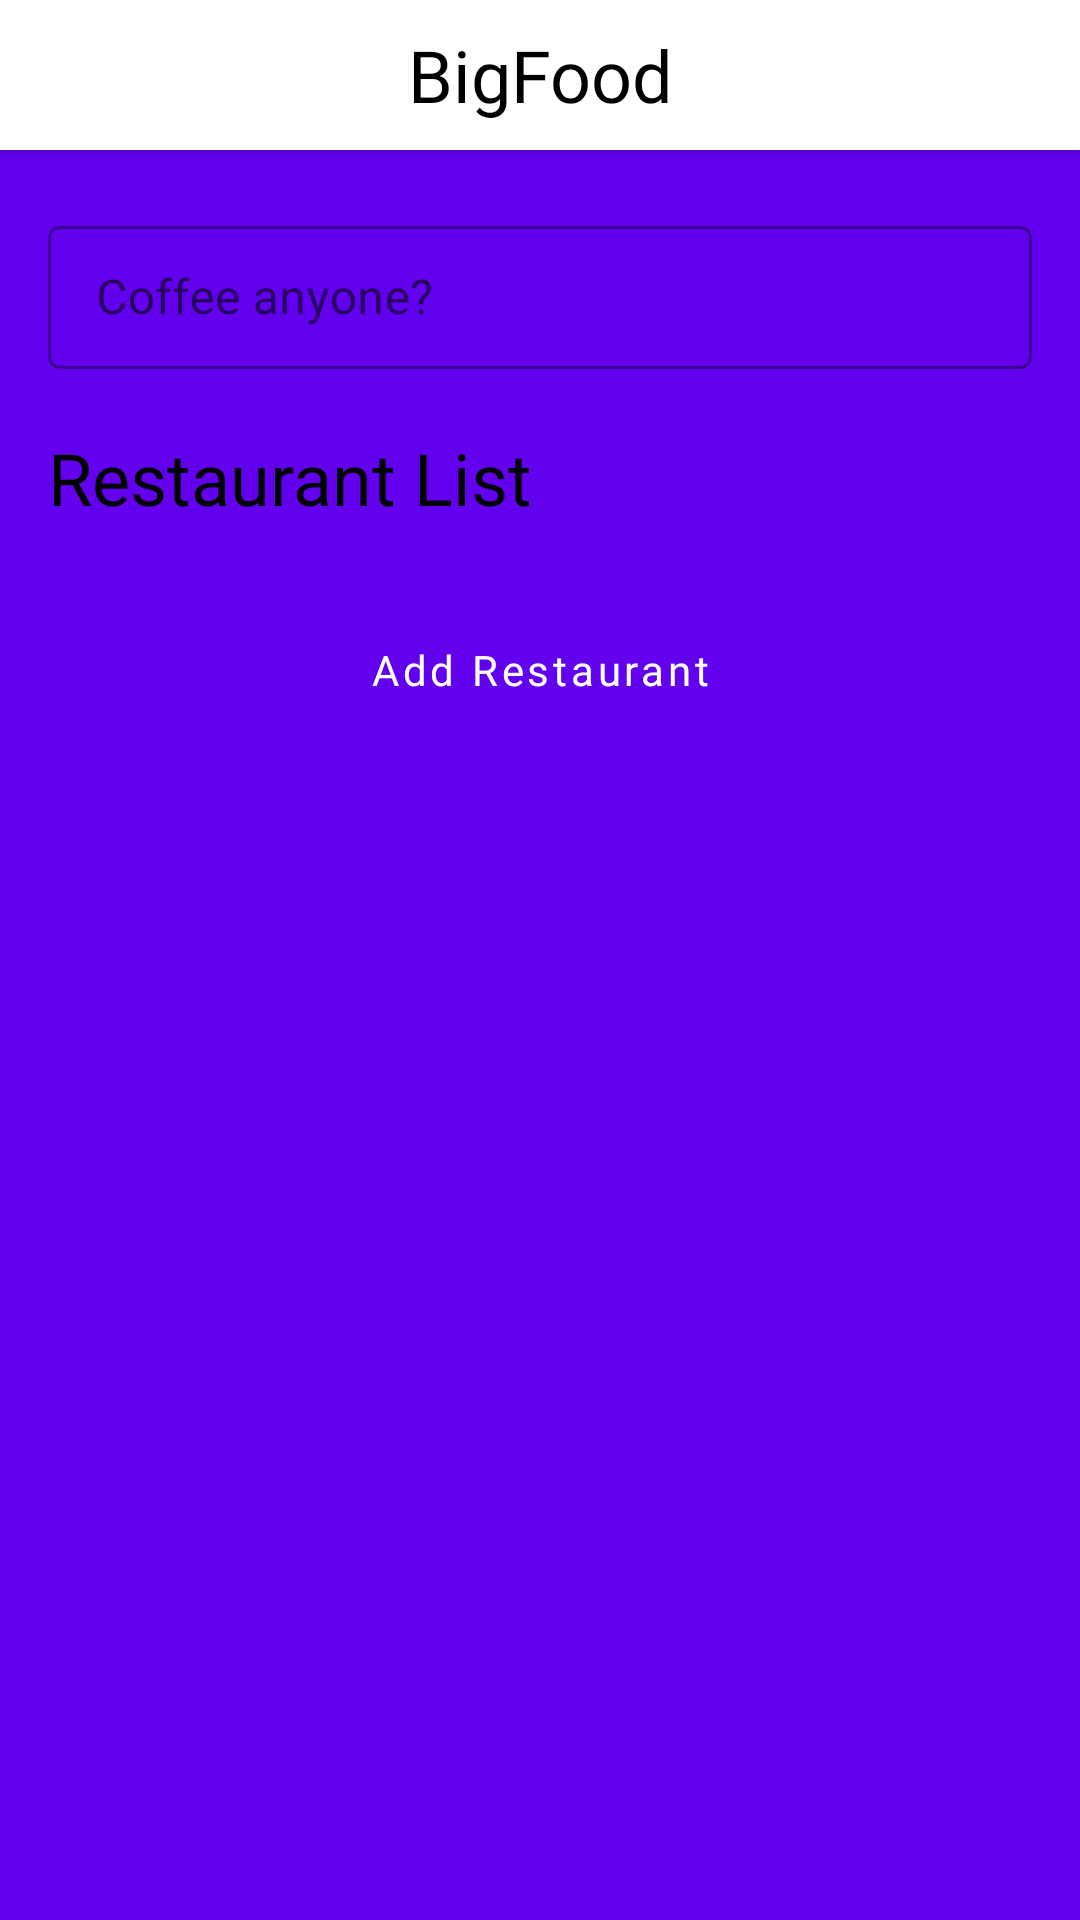

Reconstruct the res/layout file that produces this screen, plus the resources it refers to.
<!-- AndroidManifest.xml: application theme AppTheme -->
<!-- res/layout/activity_main.xml -->
<?xml version="1.0" encoding="utf-8"?>
<android.support.design.widget.CoordinatorLayout
    xmlns:android="http://schemas.android.com/apk/res/android"
    android:layout_width="match_parent"
    android:layout_height="match_parent"
    android:background="@color/colorPrimary"
    xmlns:app="http://schemas.android.com/apk/res-auto">

    <android.support.design.widget.AppBarLayout
        android:layout_width="match_parent"
        android:layout_height="50dp"
        android:background="#fff"
        android:fitsSystemWindows="true"
        android:paddingHorizontal="20dp"
        android:gravity="center">

        <TextView
            android:layout_width="match_parent"
            android:layout_height="wrap_content"
            android:fontFamily="@font/google_sans"
            android:text="@string/app_name"
            android:textSize="24sp"
            android:textColor="@color/black"
            android:gravity="center"/>

    </android.support.design.widget.AppBarLayout>

    <ScrollView
        android:layout_width="match_parent"
        android:layout_height="match_parent"
        app:layout_behavior="@string/appbar_scrolling_view_behavior">

        <LinearLayout
            android:layout_width="match_parent"
            android:layout_height="wrap_content"
            android:orientation="vertical"
            android:descendantFocusability="beforeDescendants"
            android:focusableInTouchMode="true">

            <android.support.design.widget.TextInputLayout
                style="@style/Widget.MaterialComponents.TextInputLayout.OutlinedBox.Dense"
                android:layout_width="match_parent"
                android:layout_height="wrap_content"
                android:hint="@string/search_for_restaurant"
                android:fontFamily="@font/google_sans"
                android:layout_marginHorizontal="16dp"
                android:layout_marginTop="20dp">

                <android.support.design.widget.TextInputEditText
                    android:id="@+id/search_restaurant"
                    android:maxLines="1"
                    android:fontFamily="@font/google_sans"
                    android:drawableEnd="@drawable/ic_search_black_24dp"
                    android:layout_width="match_parent"
                    android:layout_height="wrap_content" />

            </android.support.design.widget.TextInputLayout>

            <TextView
                android:layout_width="match_parent"
                android:layout_height="wrap_content"
                android:textSize="24sp"
                android:fontFamily="@font/google_sans"
                android:textColor="@color/black"
                android:layout_marginTop="20dp"
                android:layout_marginHorizontal="16dp"
                android:text="@string/restaurant_list"/>

            <android.support.v7.widget.RecyclerView
                android:id="@+id/restaurant_recycler"
                android:layout_width="match_parent"
                android:layout_height="match_parent"
                android:layout_marginVertical="12dp"
                android:scrollbars="vertical" />

            <android.support.design.button.MaterialButton
                style="@style/Widget.MaterialComponents.Button.UnelevatedButton"
                android:id="@+id/btn_add_restaurant"
                android:layout_width="match_parent"
                android:layout_height="wrap_content"
                android:layout_marginHorizontal="16dp"
                android:fontFamily="@font/google_sans"
                android:textAllCaps="false"
                android:text="@string/add_restaurant"/>

        </LinearLayout>

    </ScrollView>

</android.support.design.widget.CoordinatorLayout>
<!-- resources referenced by this layout -->
<resources>
  <string name="add_restaurant">Add Restaurant</string>
  <string name="app_name">BigFood</string>
  <string name="restaurant_list">Restaurant List</string>
  <string name="search_for_restaurant">Coffee anyone?</string>
  <style name="AppTheme" parent="Theme.MaterialComponents.Light.NoActionBar">
          
          <item name="colorPrimary">@color/colorPrimary</item>
          <item name="colorPrimaryDark">@color/colorPrimaryDark</item>
          <item name="colorAccent">@color/colorAccent</item>
          <item name="android:windowLightStatusBar">true</item>
      </style>
  <!-- not gathered from this repository: default colours our renderer supplied (Android Studio template values) -->
  <color name="black">#FF000000</color>
  <color name="colorPrimary">#FF6200EE</color>
  <color name="colorPrimaryDark">#FF3700B3</color>
  <color name="colorAccent">#FF03DAC5</color>
</resources>
